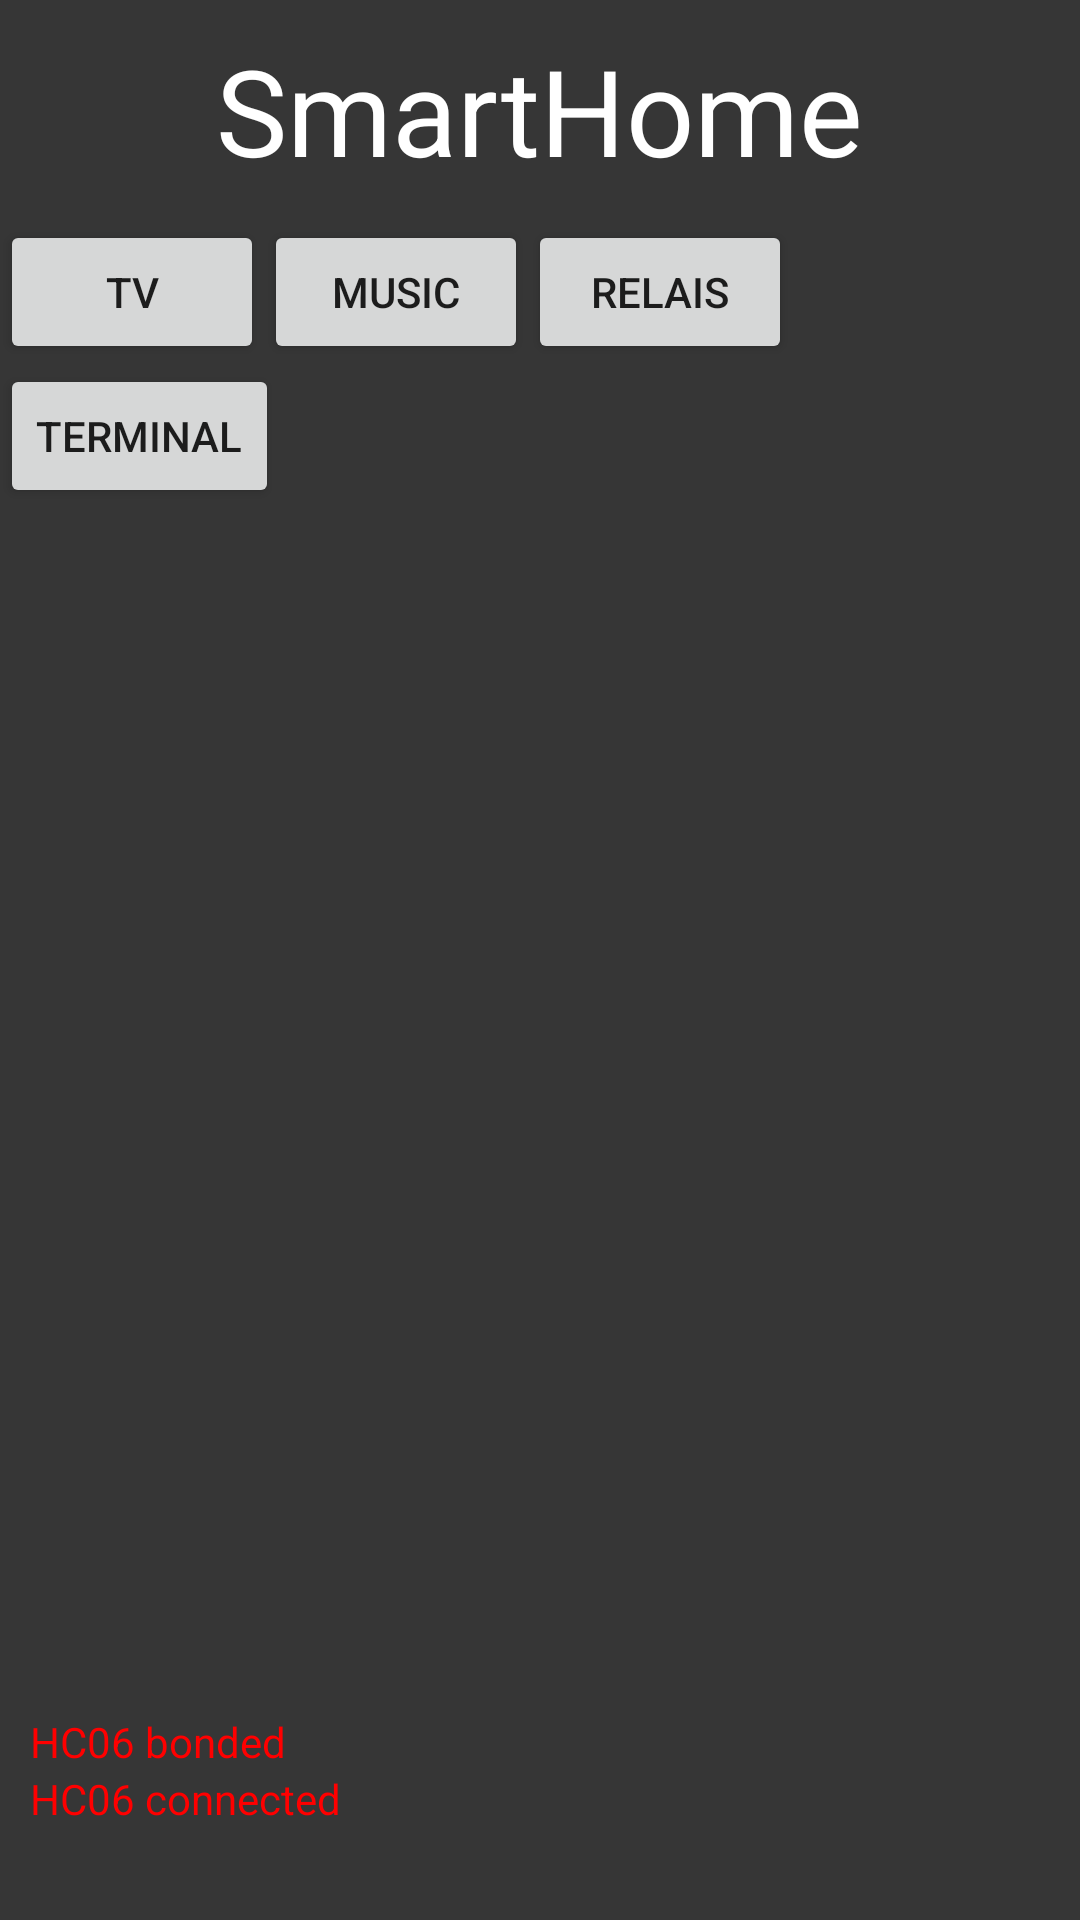

Layout XML and referenced resources for this Android screen:
<!-- AndroidManifest.xml: application theme AppTheme -->
<!-- res/layout/activity_main.xml -->
<?xml version="1.0" encoding="utf-8"?>
<RelativeLayout
    xmlns:android="http://schemas.android.com/apk/res/android"
    xmlns:tools="http://schemas.android.com/tools"
    android:layout_width="match_parent"
    android:layout_height="match_parent"
    tools:context=".MainActivity"
    android:background="@color/grey">

    <LinearLayout
        android:layout_width="match_parent"
        android:layout_height="match_parent"
        android:orientation="vertical">

        <TextView
            android:layout_width="wrap_content"
            android:layout_height="wrap_content"
            android:text="SmartHome"
            android:textColor="@color/white"
            android:textSize="40dp"
            android:layout_margin="10dp"
            android:layout_gravity="center"/>

        <LinearLayout
            android:orientation="horizontal"
            android:layout_width="wrap_content"
            android:layout_height="wrap_content">

            <Button
                android:id="@+id/tv_menu_button"
                android:layout_width="wrap_content"
                android:layout_height="wrap_content"
                android:text="TV"/>

            <Button
                android:id="@+id/musik_menu_button"
                android:layout_width="wrap_content"
                android:layout_height="wrap_content"
                android:text="MUSIC"/>

            <Button
                android:id="@+id/relais_menu_button"
                android:layout_width="wrap_content"
                android:layout_height="wrap_content"
                android:text="RELAIS"/>

        </LinearLayout>

        <LinearLayout
            android:orientation="horizontal"
            android:layout_width="wrap_content"
            android:layout_height="wrap_content">

            <Button
                android:id="@+id/terminal_menu_button"
                android:layout_width="wrap_content"
                android:layout_height="wrap_content"
                android:text="TERMINAL"/>

        </LinearLayout>

    </LinearLayout>




    <TextView
        android:id="@+id/bt_bonded_text_main_menu"
        android:layout_width="wrap_content"
        android:layout_height="wrap_content"
        android:text="HC06 bonded"
        android:textColor="@color/red"
        android:layout_alignParentLeft="true"
        android:layout_alignBottom="@id/connected_layout_main_menu"
        android:layout_marginLeft="10dp"
        android:layout_marginBottom="30dp"/>

    <LinearLayout
        android:id="@+id/connected_layout_main_menu"
        android:layout_width="wrap_content"
        android:layout_height="wrap_content"
        android:orientation="horizontal"
        android:layout_marginLeft="10dp"
        android:layout_marginBottom="20dp"
        android:layout_alignParentLeft="true"
        android:layout_alignParentBottom="true">

        <TextView
            android:id="@+id/bt_connected_text_main_menu"
            android:layout_width="wrap_content"
            android:layout_height="wrap_content"
            android:text="HC06 connected"
            android:textColor="@color/red"
            />

        <ImageButton
            android:id="@+id/reload_main_menu_button"
            android:layout_width="30dp"
            android:layout_height="30dp"
            android:background="@drawable/reload"
            android:layout_alignRight="@id/bt_connected_text_main_menu"
            android:layout_alignParentBottom="true"
            android:layout_marginLeft="15dp"
            />
    </LinearLayout>

</RelativeLayout>
<!-- resources referenced by this layout -->
<resources>
  <color name="grey">#363636</color>
  <color name="red">#ff0000</color>
  <color name="white">#ffffff</color>
  <style name="AppTheme" parent="Theme.AppCompat.Light.NoActionBar">
          
          <item name="colorPrimary">@color/grey</item>
      </style>
</resources>
